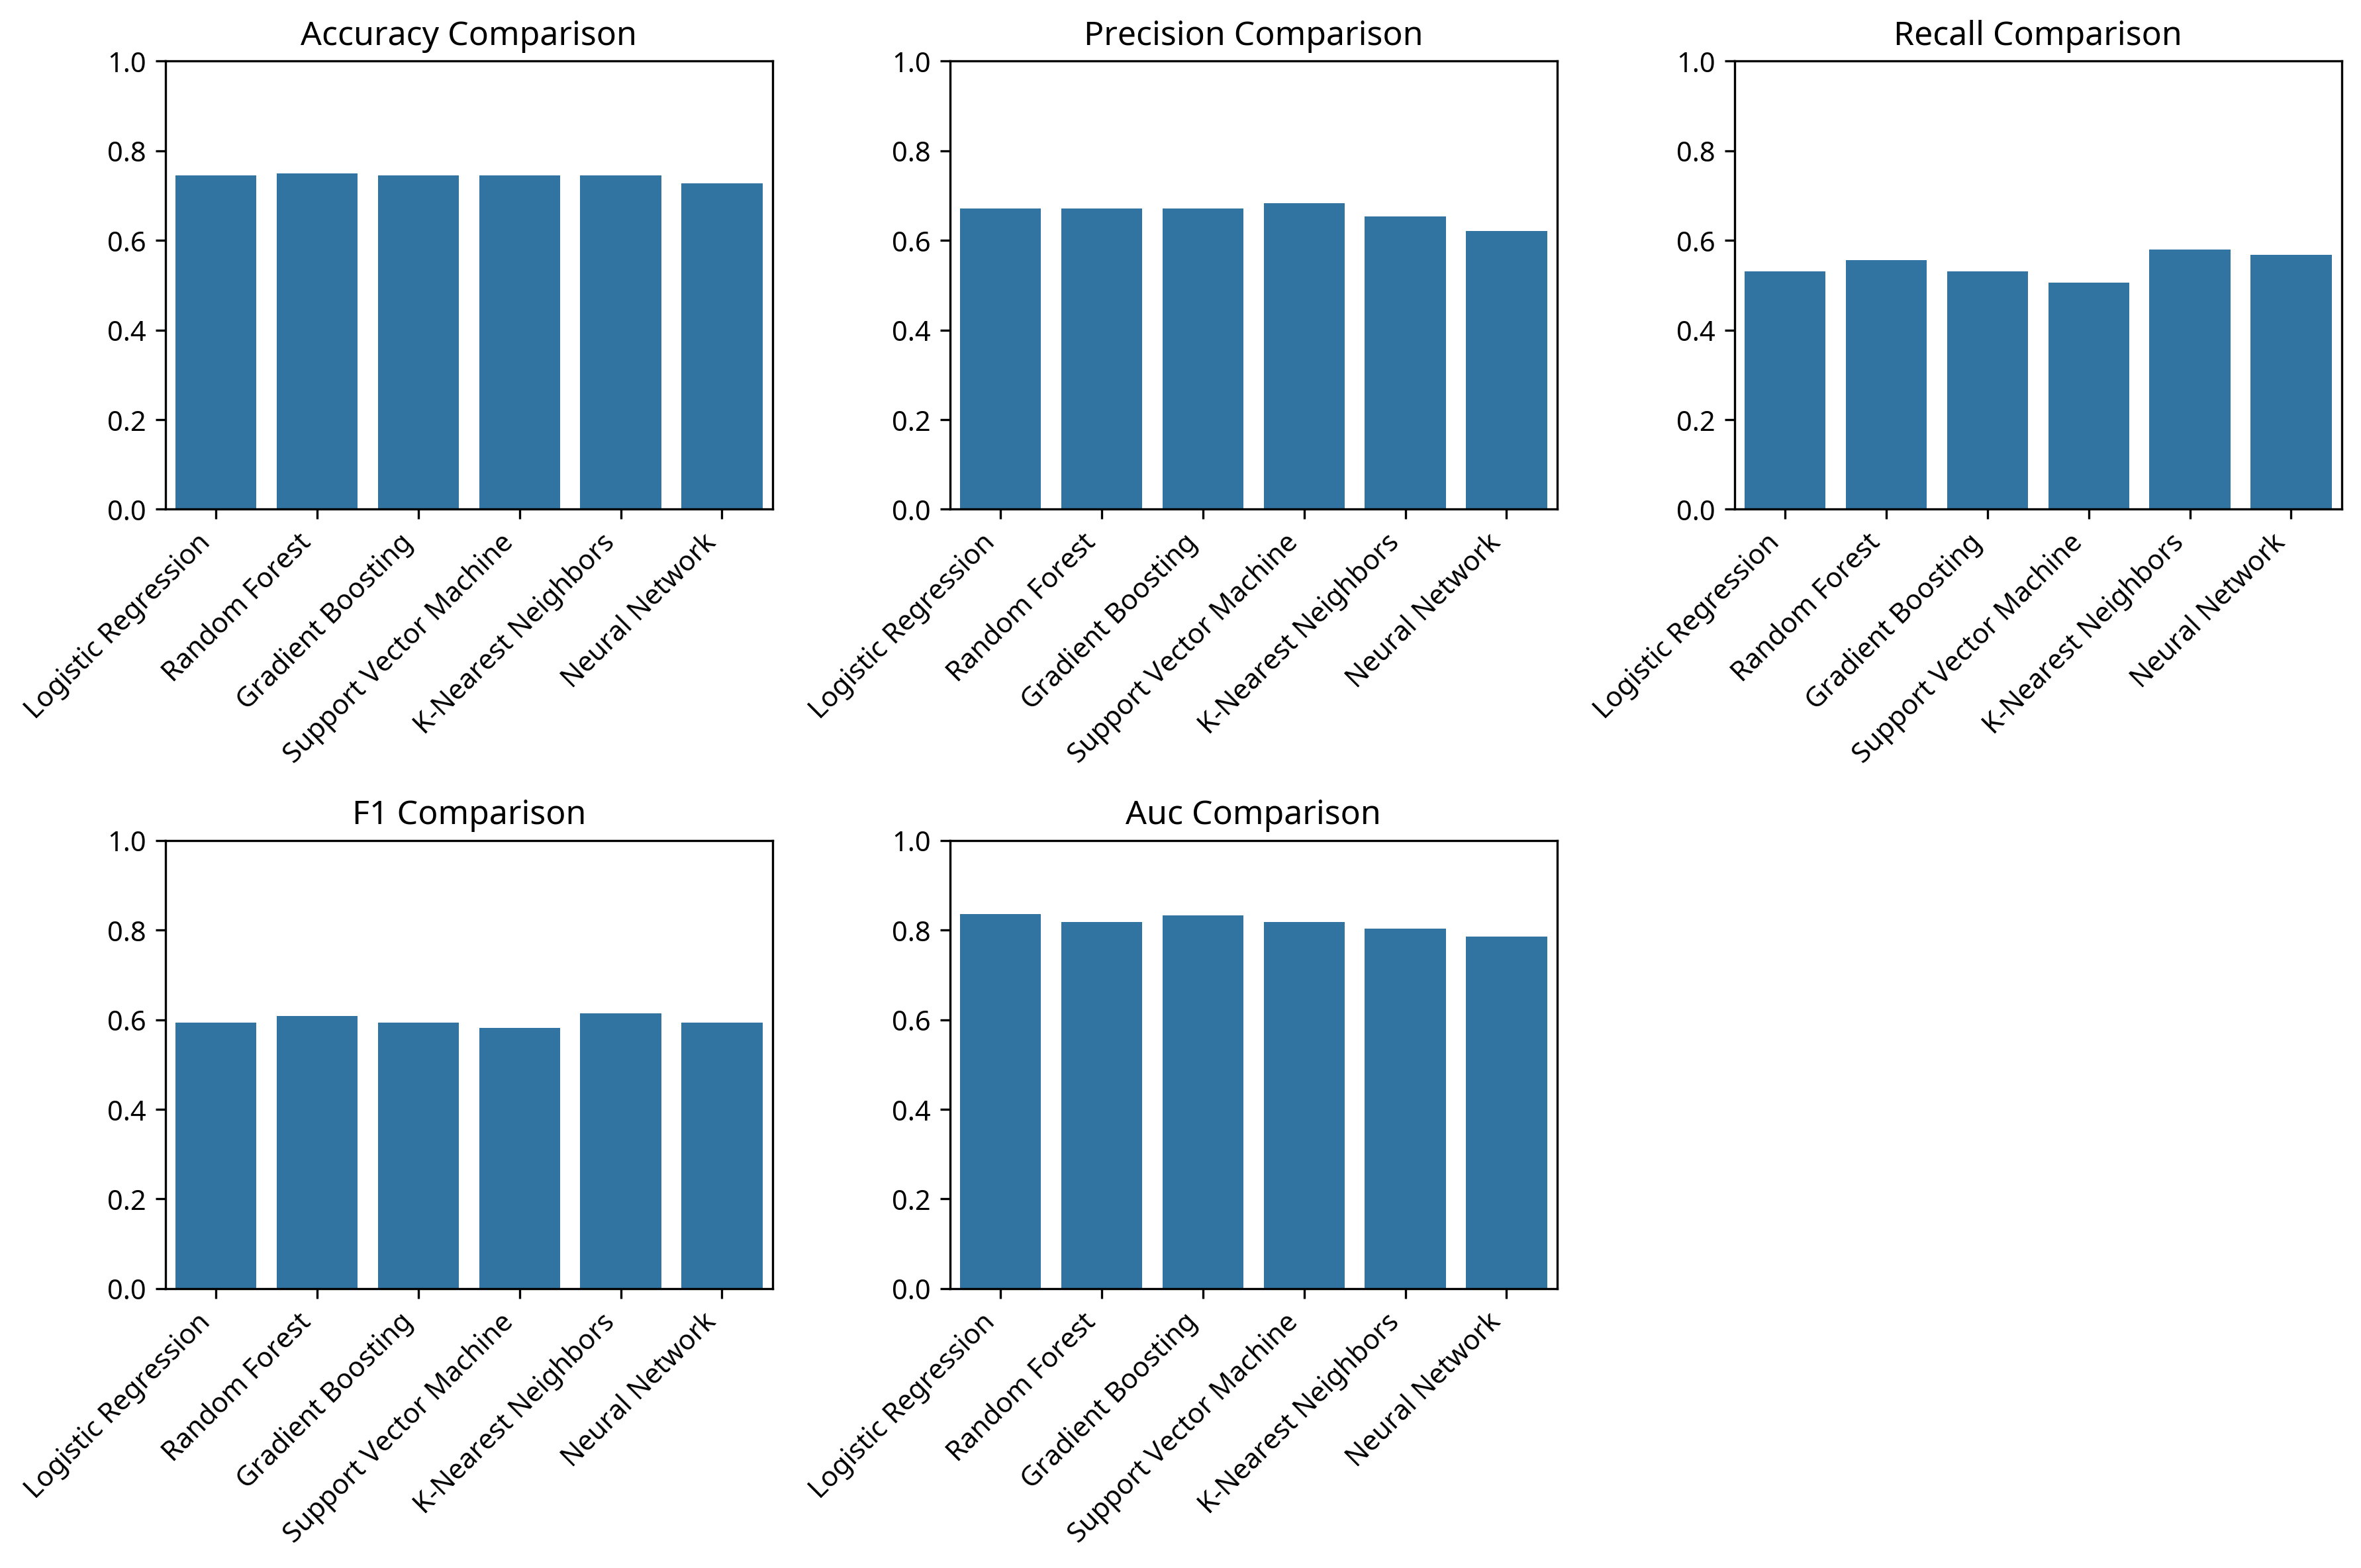

Source data for this figure (header and first rows):
model_name, accuracy, precision, recall, f1, auc
Logistic Regression, 0.7446, 0.6719, 0.5309, 0.5931, 0.8363
Random Forest, 0.7489, 0.6716, 0.5556, 0.6081, 0.8175
Gradient Boosting, 0.7446, 0.6719, 0.5309, 0.5931, 0.8335
Support Vector Machine, 0.7446, 0.6833, 0.5062, 0.5816, 0.8175
K-Nearest Neighbors, 0.7446, 0.6528, 0.5802, 0.6144, 0.8034
Neural Network, 0.7273, 0.6216, 0.5679, 0.5935, 0.7849
